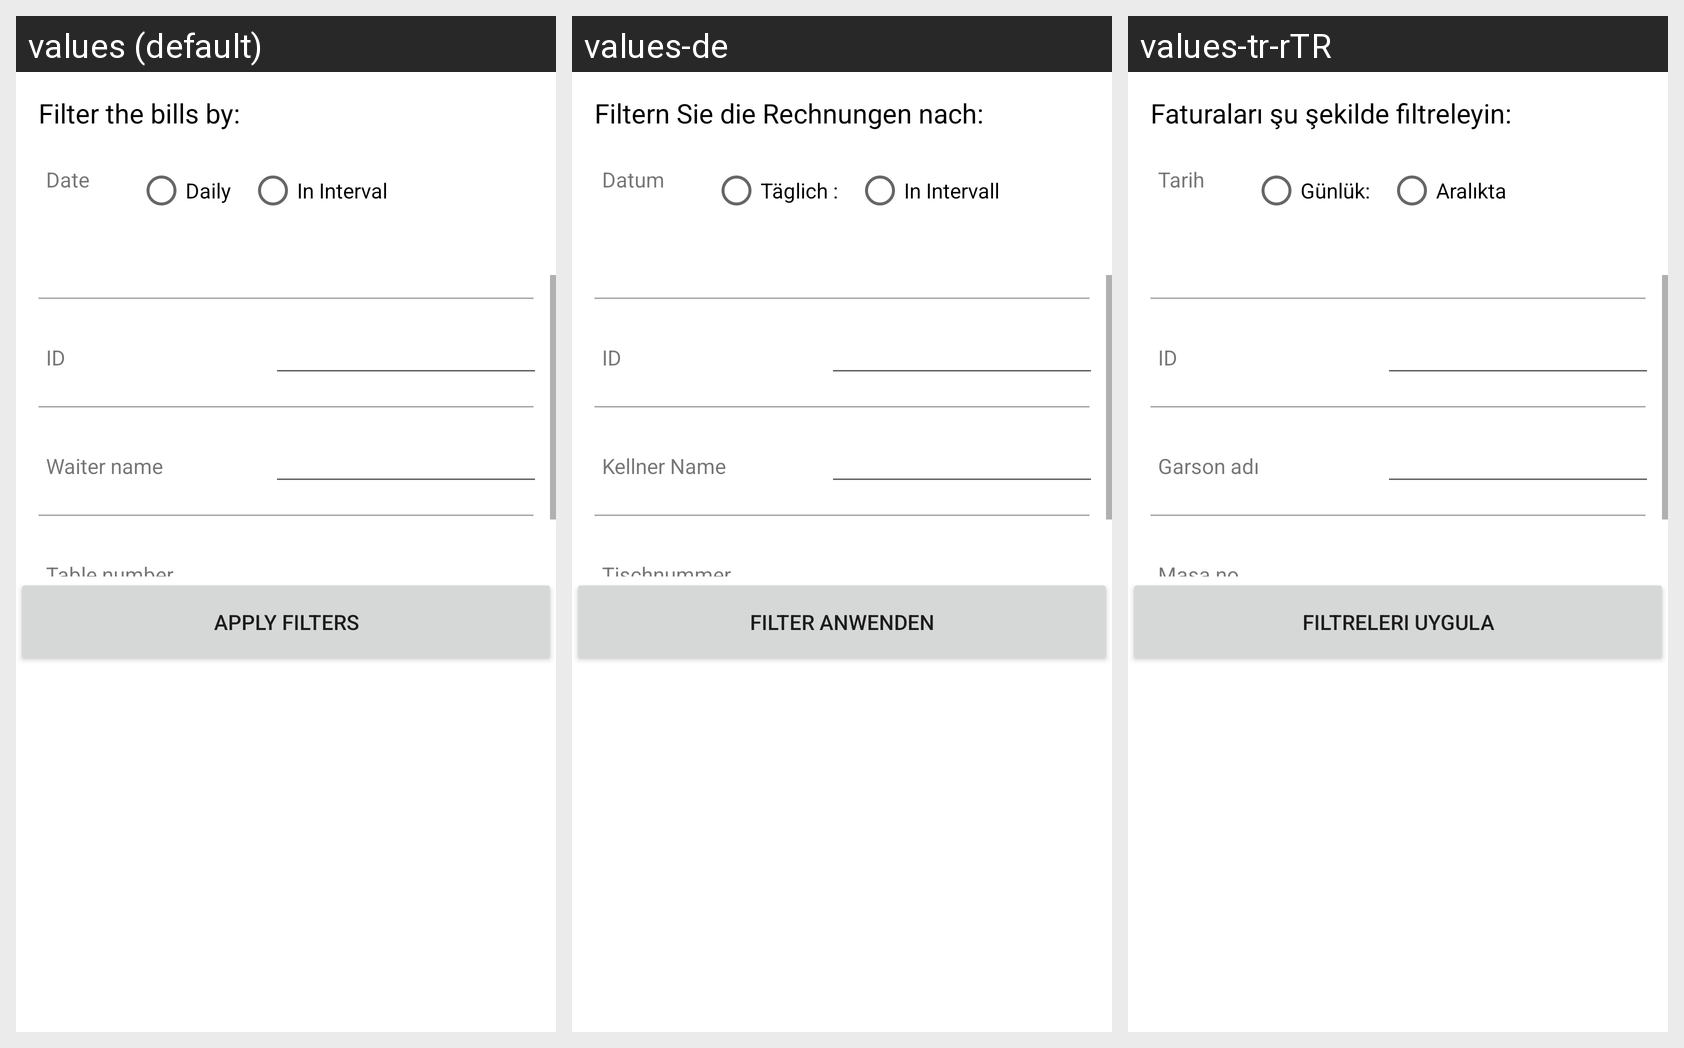

Here is an Android app screen in its default locale and in the app's own translations. Write out the translated-string differences for the strings that appear on this screen.
Android screen res/layout/filter_activity.xml rendered under 3 locales, left to right: values (default), values-de, values-tr-rTR. Device: Nexus 5 (rendered at 1080×1920; each locale shown at half size, 540×960, under a caption strip naming it); theme AppTheme.
Strings drawn on this screen, with the default value and each locale's value (text and hints the layout hard-codes appear in the picture but are not listed):

filter_by
  values: Filter the bills by:
  values-de: Filtern Sie die Rechnungen nach:
  values-tr-rTR: Faturaları şu şekilde filtreleyin:

daily
  values: Daily
  values-de: Täglich :
  values-tr-rTR: Günlük:

in_interval
  values: In Interval
  values-de: In Intervall
  values-tr-rTR: Aralıkta

date
  values: Date
  values-de: Datum
  values-tr-rTR: Tarih

done
  values: Done!
  values-de: Erledigt!
  values-tr-rTR: Tamam!

id
  values: ID
  values-de: ID
  values-tr-rTR: ID

waiter_name
  values: Waiter name
  values-de: Kellner Name
  values-tr-rTR: Garson adı

table_number
  values: Table number
  values-de: Tischnummer
  values-tr-rTR: Masa no

apply_filters
  values: Apply Filters
  values-de: Filter anwenden
  values-tr-rTR: Filtreleri Uygula
